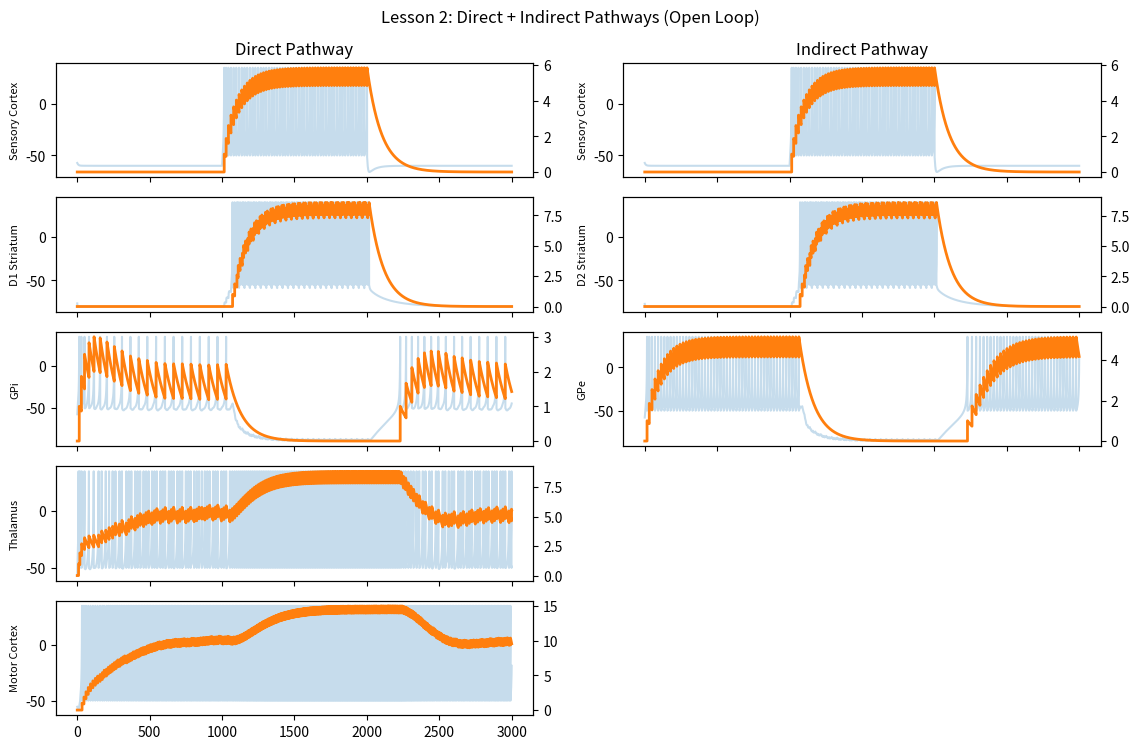

This chart was generated by the following Python code:
"""
Lesson 2: Add indirect pathway (open loop)
Sensory Cortex -> D2 Striatum -> GPe -> GPi, alongside direct pathway
"""
import numpy as np
import matplotlib.pyplot as plt

# ------------------------------------------------------------
# Shared simulation constants (kept consistent across lessons)
# ------------------------------------------------------------
DT = 0.1
T = 3000
t = np.arange(0, T, DT)
n_steps = t.shape[0]

np.random.seed(0)

I_amp = 300
I_in = np.zeros(n_steps)
I_in[n_steps // 3:2 * n_steps // 3] = I_amp

# Plot style (fixed across all lessons)
V_ALPHA = 0.25
O_ALPHA = 1.0
O_LINEWIDTH = 2.0

# Cell index map
ctx = 0
d1 = 1
d2 = 2
gpi = 3
gpe = 4
th = 5
stn = 6
pm = 7

labels = {
    ctx: 'Sensory Cortex',
    d1: 'D1 Striatum',
    d2: 'D2 Striatum',
    gpi: 'GPi',
    gpe: 'GPe',
    th: 'Thalamus',
    stn: 'STN',
    pm: 'Motor Cortex',
}

# Izhikevich parameters: [C, vr, vt, vpeak, a, b, c, d, k]
iz_params = np.array([
    [100, -60, -40, 35, 0.03, -2, -50, 100, 0.7],
    [50, -80, -25, 40, 0.01, -20, -55, 150, 1.0],
    [50, -80, -25, 40, 0.01, -20, -55, 150, 1.0],
    [100, -60, -40, 35, 0.03, -2, -50, 100, 0.7],
    [100, -60, -40, 35, 0.03, -2, -50, 100, 0.7],
    [100, -60, -40, 35, 0.03, -2, -50, 100, 0.7],
    [100, -60, -40, 35, 0.03, -2, -50, 100, 0.7],
    [100, -60, -40, 35, 0.03, -2, -50, 100, 0.7],
])

n_cells = iz_params.shape[0]

# tonic drives
E = np.array([0, 0, 0, 300, 260, 500, 0, 0], dtype=float)

# synapse response
psp_amp = 1000
psp_decay = 100

W = np.zeros((n_cells, n_cells))
# direct pathway
W[ctx, d1] = 250
W[d1, gpi] = -150
# indirect pathway
W[ctx, d2] = 250
W[d2, gpe] = -120
W[gpe, gpi] = -40
# output
W[gpi, th] = -120
W[th, pm] = 120

v = np.zeros((n_cells, n_steps))
u = np.zeros((n_cells, n_steps))
g = np.zeros((n_cells, n_steps))
spike = np.zeros((n_cells, n_steps))

v[:, 0] = iz_params[:, 1] + np.random.rand(n_cells) * 5

for i in range(1, n_steps):
    dt = t[i] - t[i - 1]

    I_net = W.T @ g[:, i - 1]
    I_net[ctx] += I_in[i - 1]
    I_net += E

    for j in range(n_cells):
        C, vr, vt, vpeak, a, b, c, d, k = iz_params[j]

        dvdt = (k * (v[j, i - 1] - vr) * (v[j, i - 1] - vt) - u[j, i - 1] + I_net[j]) / C
        dudt = a * (b * (v[j, i - 1] - vr) - u[j, i - 1])
        dgdt = (-g[j, i - 1] + psp_amp * spike[j, i - 1]) / psp_decay

        v[j, i] = v[j, i - 1] + dvdt * dt
        u[j, i] = u[j, i - 1] + dudt * dt
        g[j, i] = g[j, i - 1] + dgdt * dt

        if v[j, i] >= vpeak:
            v[j, i - 1] = vpeak
            v[j, i] = c
            u[j, i] += d
            spike[j, i] = 1

pathways = [
    ('Direct Pathway', [ctx, d1, gpi, th, pm]),
    ('Indirect Pathway', [ctx, d2, gpe, None, None]),
]

fig, ax = plt.subplots(5, len(pathways), squeeze=False, figsize=(11.5, 7.6), sharex=True)
fig.suptitle('Lesson 2: Direct + Indirect Pathways (Open Loop)')

for col, (pathway_name, cell_list) in enumerate(pathways):
    for row, cell_idx in enumerate(cell_list):
        ax1 = ax[row, col]
        if cell_idx is None:
            ax1.axis('off')
            continue
        ax2 = ax1.twinx()
        ax1.plot(t, v[cell_idx, :], color='C0', alpha=V_ALPHA)
        ax2.plot(t, g[cell_idx, :], color='C1', alpha=O_ALPHA, linewidth=O_LINEWIDTH)
        if row == 0:
            ax1.set_title(pathway_name)
        ax1.set_ylabel(labels[cell_idx], fontsize=8)

plt.tight_layout()
plt.show()
